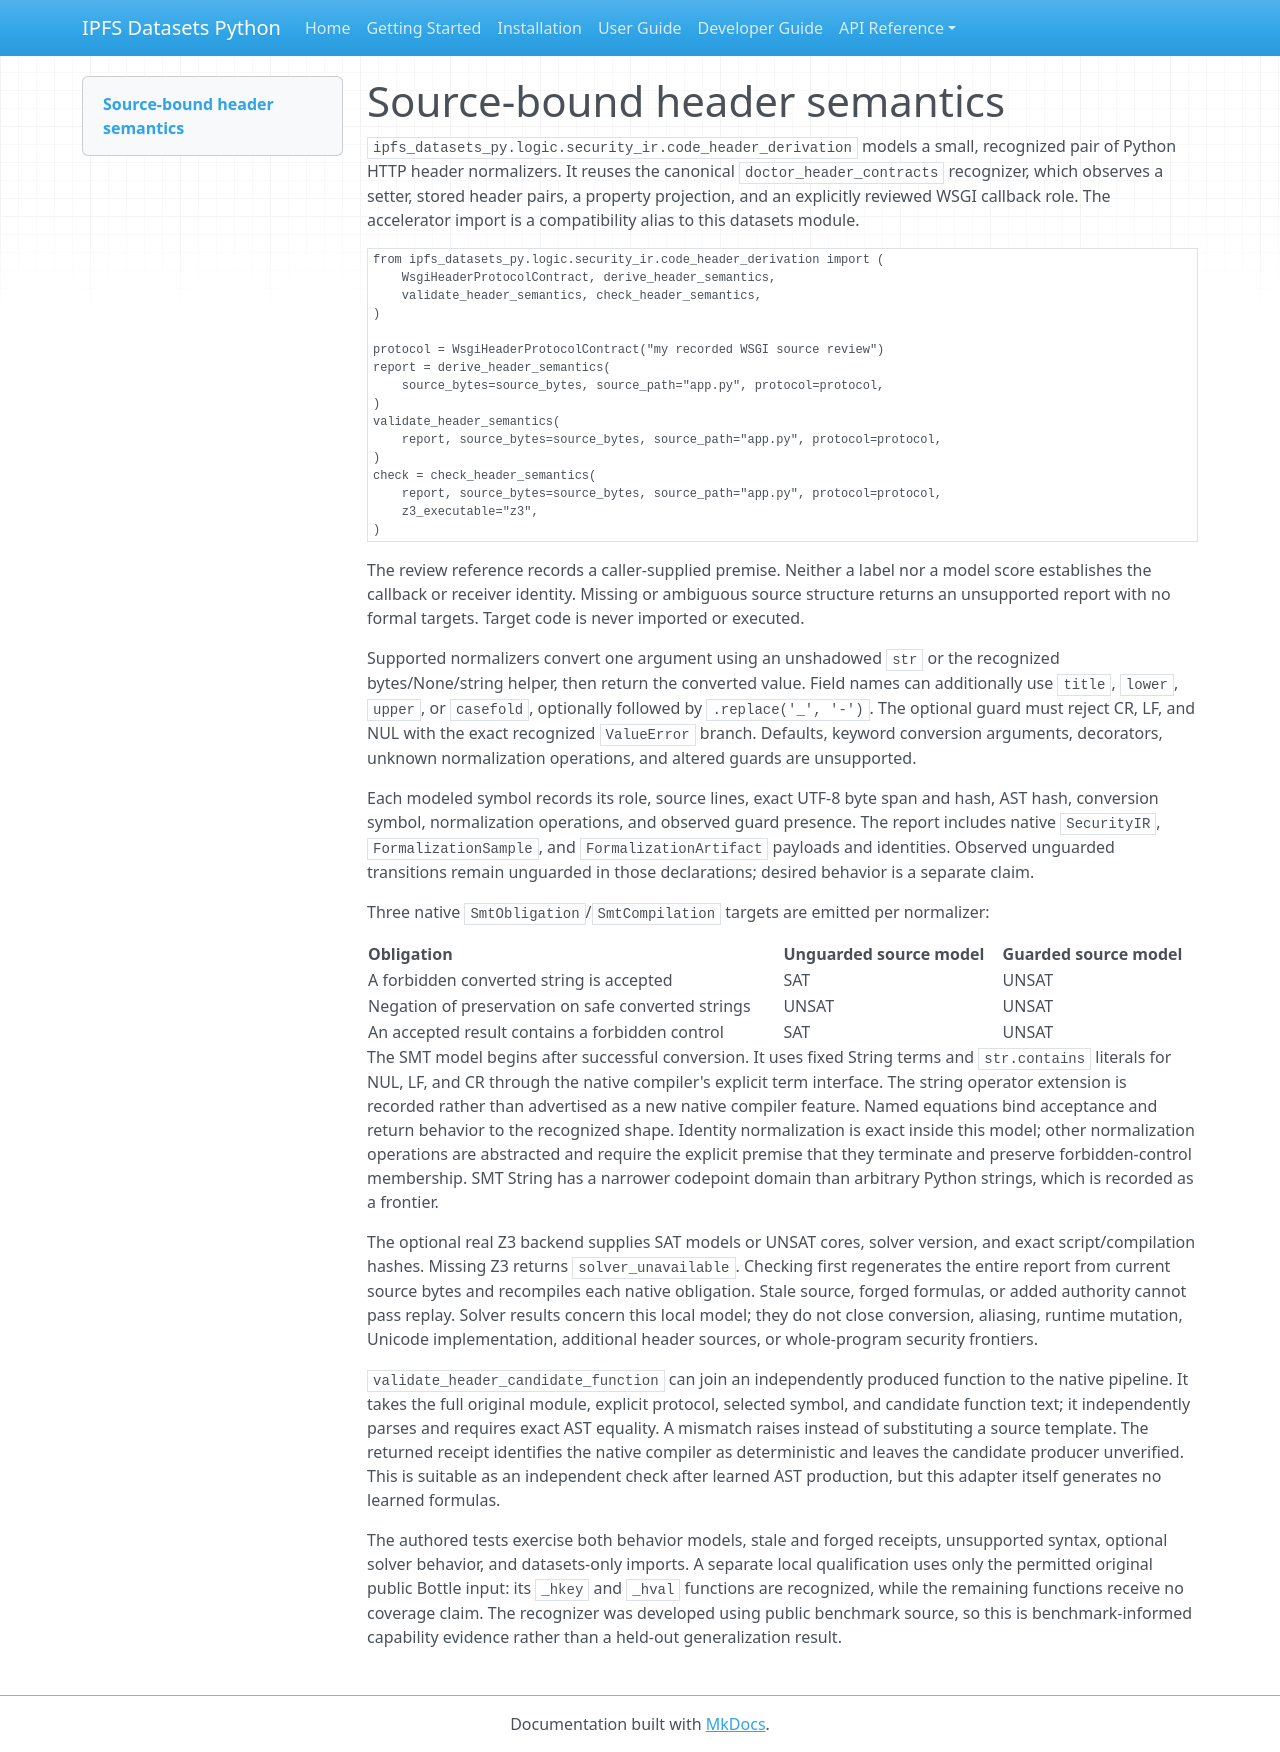

repository: endomorphosis/ipfs_datasets_py · page: security_header_semantics/index.html · generator: mkdocs

# Source-bound header semantics

`ipfs_datasets_py.logic.security_ir.code_header_derivation` models a small,
recognized pair of Python HTTP header normalizers. It reuses the canonical
`doctor_header_contracts` recognizer, which observes a setter, stored header
pairs, a property projection, and an explicitly reviewed WSGI callback role.
The accelerator import is a compatibility alias to this datasets module.

```python
from ipfs_datasets_py.logic.security_ir.code_header_derivation import (
    WsgiHeaderProtocolContract, derive_header_semantics,
    validate_header_semantics, check_header_semantics,
)

protocol = WsgiHeaderProtocolContract("my recorded WSGI source review")
report = derive_header_semantics(
    source_bytes=source_bytes, source_path="app.py", protocol=protocol,
)
validate_header_semantics(
    report, source_bytes=source_bytes, source_path="app.py", protocol=protocol,
)
check = check_header_semantics(
    report, source_bytes=source_bytes, source_path="app.py", protocol=protocol,
    z3_executable="z3",
)
```

The review reference records a caller-supplied premise. Neither a label nor a
model score establishes the callback or receiver identity. Missing or ambiguous
source structure returns an unsupported report with no formal targets. Target
code is never imported or executed.

Supported normalizers convert one argument using an unshadowed `str` or the
recognized bytes/None/string helper, then return the converted value. Field
names can additionally use `title`, `lower`, `upper`, or `casefold`, optionally
followed by `.replace('_', '-')`. The optional guard must reject CR, LF, and NUL
with the exact recognized `ValueError` branch. Defaults, keyword conversion
arguments, decorators, unknown normalization operations, and altered guards
are unsupported.

Each modeled symbol records its role, source lines, exact UTF-8 byte span and
hash, AST hash, conversion symbol, normalization operations, and observed guard
presence. The report includes native `SecurityIR`, `FormalizationSample`, and
`FormalizationArtifact` payloads and identities. Observed unguarded transitions
remain unguarded in those declarations; desired behavior is a separate claim.

Three native `SmtObligation`/`SmtCompilation` targets are emitted per normalizer:

| Obligation | Unguarded source model | Guarded source model |
| --- | --- | --- |
| A forbidden converted string is accepted | SAT | UNSAT |
| Negation of preservation on safe converted strings | UNSAT | UNSAT |
| An accepted result contains a forbidden control | SAT | UNSAT |

The SMT model begins after successful conversion. It uses fixed String terms
and `str.contains` literals for NUL, LF, and CR through the native compiler's
explicit term interface. The string operator extension is recorded rather than
advertised as a new native compiler feature. Named equations bind acceptance
and return behavior to the recognized shape. Identity normalization is exact
inside this model; other normalization operations are abstracted and require
the explicit premise that they terminate and preserve forbidden-control
membership. SMT String has a narrower codepoint domain than arbitrary Python
strings, which is recorded as a frontier.

The optional real Z3 backend supplies SAT models or UNSAT cores, solver version,
and exact script/compilation hashes. Missing Z3 returns `solver_unavailable`.
Checking first regenerates the entire report from current source bytes and
recompiles each native obligation. Stale source, forged formulas, or added
authority cannot pass replay. Solver results concern this local model; they do
not close conversion, aliasing, runtime mutation, Unicode implementation,
additional header sources, or whole-program security frontiers.

`validate_header_candidate_function` can join an independently produced
function to the native pipeline. It takes the full original module, explicit
protocol, selected symbol, and candidate function text; it independently parses
and requires exact AST equality. A mismatch raises instead of substituting a
source template. The returned receipt identifies the native compiler as
deterministic and leaves the candidate producer unverified. This is suitable as
an independent check after learned AST production, but this adapter itself
generates no learned formulas.

The authored tests exercise both behavior models, stale and forged receipts,
unsupported syntax, optional solver behavior, and datasets-only imports. A
separate local qualification uses only the permitted original public Bottle
input: its `_hkey` and `_hval` functions are recognized, while the remaining
functions receive no coverage claim. The recognizer was developed using public
benchmark source, so this is benchmark-informed capability evidence rather
than a held-out generalization result.
